Photos from the image-classification dataset "COVID-19_Radiography_Dataset_split" in the GitHub repository cyrilmarat/Liora_Covid. Its 4 classes are: COVID-19, lung opacity, normal, viral pneumonia.

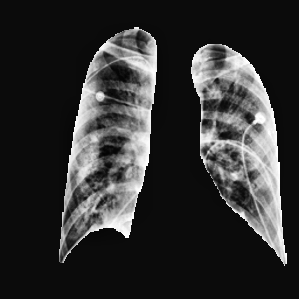
Label: lung opacity

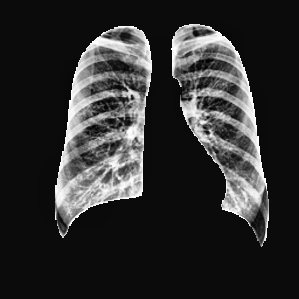
Label: COVID-19

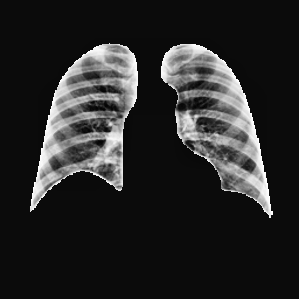
Label: normal

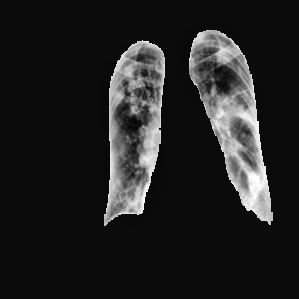
Label: COVID-19

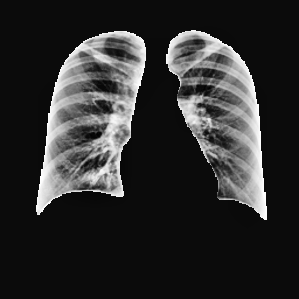
Label: normal

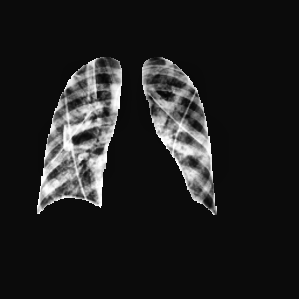
Label: lung opacity
